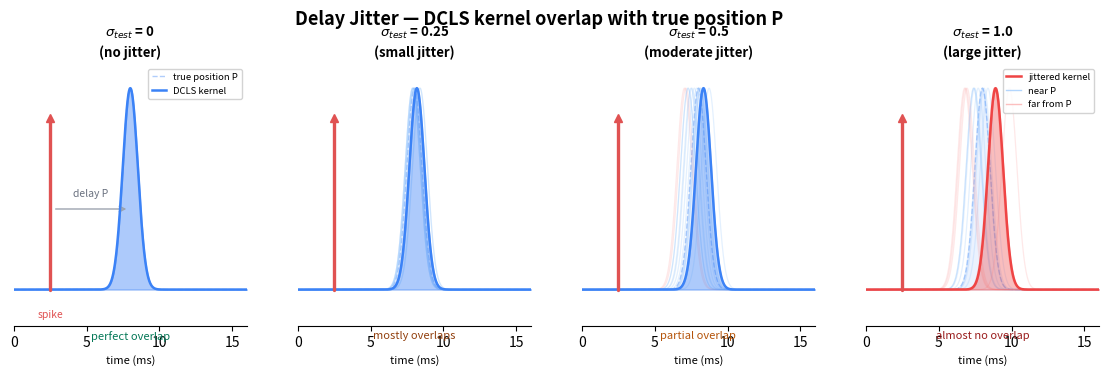

Python code for this plot: (Note: this script raises an exception after producing the figure.)
"""
Conceptual figure: how jitter shifts the DCLS kernel away from the true
learned position P.  Four panels at sigma = 0, 0.25, 0.5, 1.0 showing
the overlap shrinking to nothing.
"""

import numpy as np
import matplotlib.pyplot as plt
from matplotlib.gridspec import GridSpec

np.random.seed(42)

plt.rcParams.update({
    'font.family': 'sans-serif',
    'font.size': 10,
    'axes.spines.top': False,
    'axes.spines.right': False,
    'axes.spines.left': False,
})

C_SPIKE  = '#E05252'
C_EXACT  = '#3B82F6'
C_NOISY  = '#93C5FD'
C_MISS   = '#FCA5A5'
C_ARROW  = '#9CA3AF'

T_MAX     = 16.0
t_arr     = np.linspace(0, T_MAX, 800)
t_spike   = 2.5
P         = 5.5
t_arrival = t_spike + P           # 8.0
k_sig     = 0.52                  # DCLS kernel width (~ SIG at end of training)
FAR_THRESH = 1.5 * k_sig          # ~0.78

def gauss(x, mu, sig=k_sig):
    return np.exp(-0.5 * ((x - mu) / sig) ** 2)


# ──────────────────────────────────────────────────────────────────────────
# Layout: 1 row × 4 panels
# ──────────────────────────────────────────────────────────────────────────
fig, axes = plt.subplots(1, 4, figsize=(14, 3.4),
                         gridspec_kw={'wspace': 0.22})

sigma_vals  = [0.0, 0.25, 0.50, 1.0]
titles = [
    '$\\sigma_{test}$ = 0\n(no jitter)',
    '$\\sigma_{test}$ = 0.25\n(small jitter)',
    '$\\sigma_{test}$ = 0.5\n(moderate jitter)',
    '$\\sigma_{test}$ = 1.0\n(large jitter)',
]
verdicts = [
    ('perfect overlap',   '#047857'),
    ('mostly overlaps',   '#92400E'),
    ('partial overlap',   '#B45309'),
    ('almost no overlap', '#991B1B'),
]

n_copies = 12

for col, (ax, sigma, title, (vtext, vcol)) in enumerate(
        zip(axes, sigma_vals, titles, verdicts)):

    # — true-P reference: the "ground truth" kernel in very faint fill —
    y_true = gauss(t_arr, t_arrival)
    ax.fill_between(t_arr, y_true, alpha=0.10, color=C_EXACT, zorder=0)
    ax.plot(t_arr, y_true, color=C_EXACT, lw=1.0, ls='--', alpha=0.40,
            zorder=1, label='true position P' if col == 0 else None)

    # — presynaptic spike —
    ax.plot([t_spike, t_spike], [0, 0.85], color=C_SPIKE, lw=2.4,
            solid_capstyle='round', zorder=5)
    ax.plot(t_spike, 0.85, marker='^', color=C_SPIKE, ms=6, zorder=6)
    if col == 0:
        ax.text(t_spike, -0.10, 'spike', ha='center', va='top',
                color=C_SPIKE, fontsize=7.5)

    # — delay arrow (first panel) —
    if col == 0:
        ax.annotate('', xy=(t_arrival - 0.08, 0.40),
                    xytext=(t_spike + 0.18, 0.40),
                    arrowprops=dict(arrowstyle='->', color=C_ARROW, lw=1.0))
        ax.text((t_spike + t_arrival) / 2, 0.46,
                'delay P', ha='center', fontsize=7.5, color='#6B7280')

    # — jittered copies —
    if sigma > 0:
        shifts = np.random.normal(0, sigma, n_copies)
        for sh in shifts:
            c = C_MISS if abs(sh) > FAR_THRESH else C_NOISY
            ax.plot(t_arr, gauss(t_arr, t_arrival + sh),
                    color=c, alpha=0.25, lw=0.9, zorder=1)

    # — one solid representative blob —
    if sigma == 0:
        rep_off = 0.0
    elif sigma <= 0.5:
        rep_off = sigma * 0.7
    else:
        rep_off = sigma * 0.9
    solid_c = '#EF4444' if abs(rep_off) > FAR_THRESH else C_EXACT
    y_rep = gauss(t_arr, t_arrival + rep_off)
    ax.fill_between(t_arr, y_rep, alpha=0.35, color=solid_c, zorder=2)
    ax.plot(t_arr, y_rep, color=solid_c, lw=1.8, zorder=3,
            label='jittered kernel' if col > 0 else 'DCLS kernel')

    # — verdict —
    ax.text(0.5, -0.02, vtext, transform=ax.transAxes, ha='center',
            va='top', fontsize=8, color=vcol, fontstyle='italic')

    ax.set_xlim(0, T_MAX)
    ax.set_ylim(-0.18, 1.12)
    ax.set_yticks([])
    ax.set_xlabel('time (ms)', fontsize=8)
    ax.set_title(title, fontsize=9.5, fontweight='bold', pad=5,
                 linespacing=1.45)

    if col == 0:
        ax.legend(fontsize=6.8, loc='upper right', framealpha=0.85,
                  handlelength=1.5)
    elif col == 3:
        ax.plot([], [], color=C_NOISY, lw=1, alpha=.7, label='near P')
        ax.plot([], [], color=C_MISS,  lw=1, alpha=.7, label='far from P')
        ax.legend(fontsize=6.8, loc='upper right', framealpha=0.85,
                  handlelength=1.5)

fig.suptitle(
    'Delay Jitter — DCLS kernel overlap with true position P',
    fontsize=13, fontweight='bold', y=1.04)

out = 'analysis/fig_concept.png'
plt.savefig(out, dpi=160, bbox_inches='tight', facecolor='white')
print(f'saved -> {out}')
